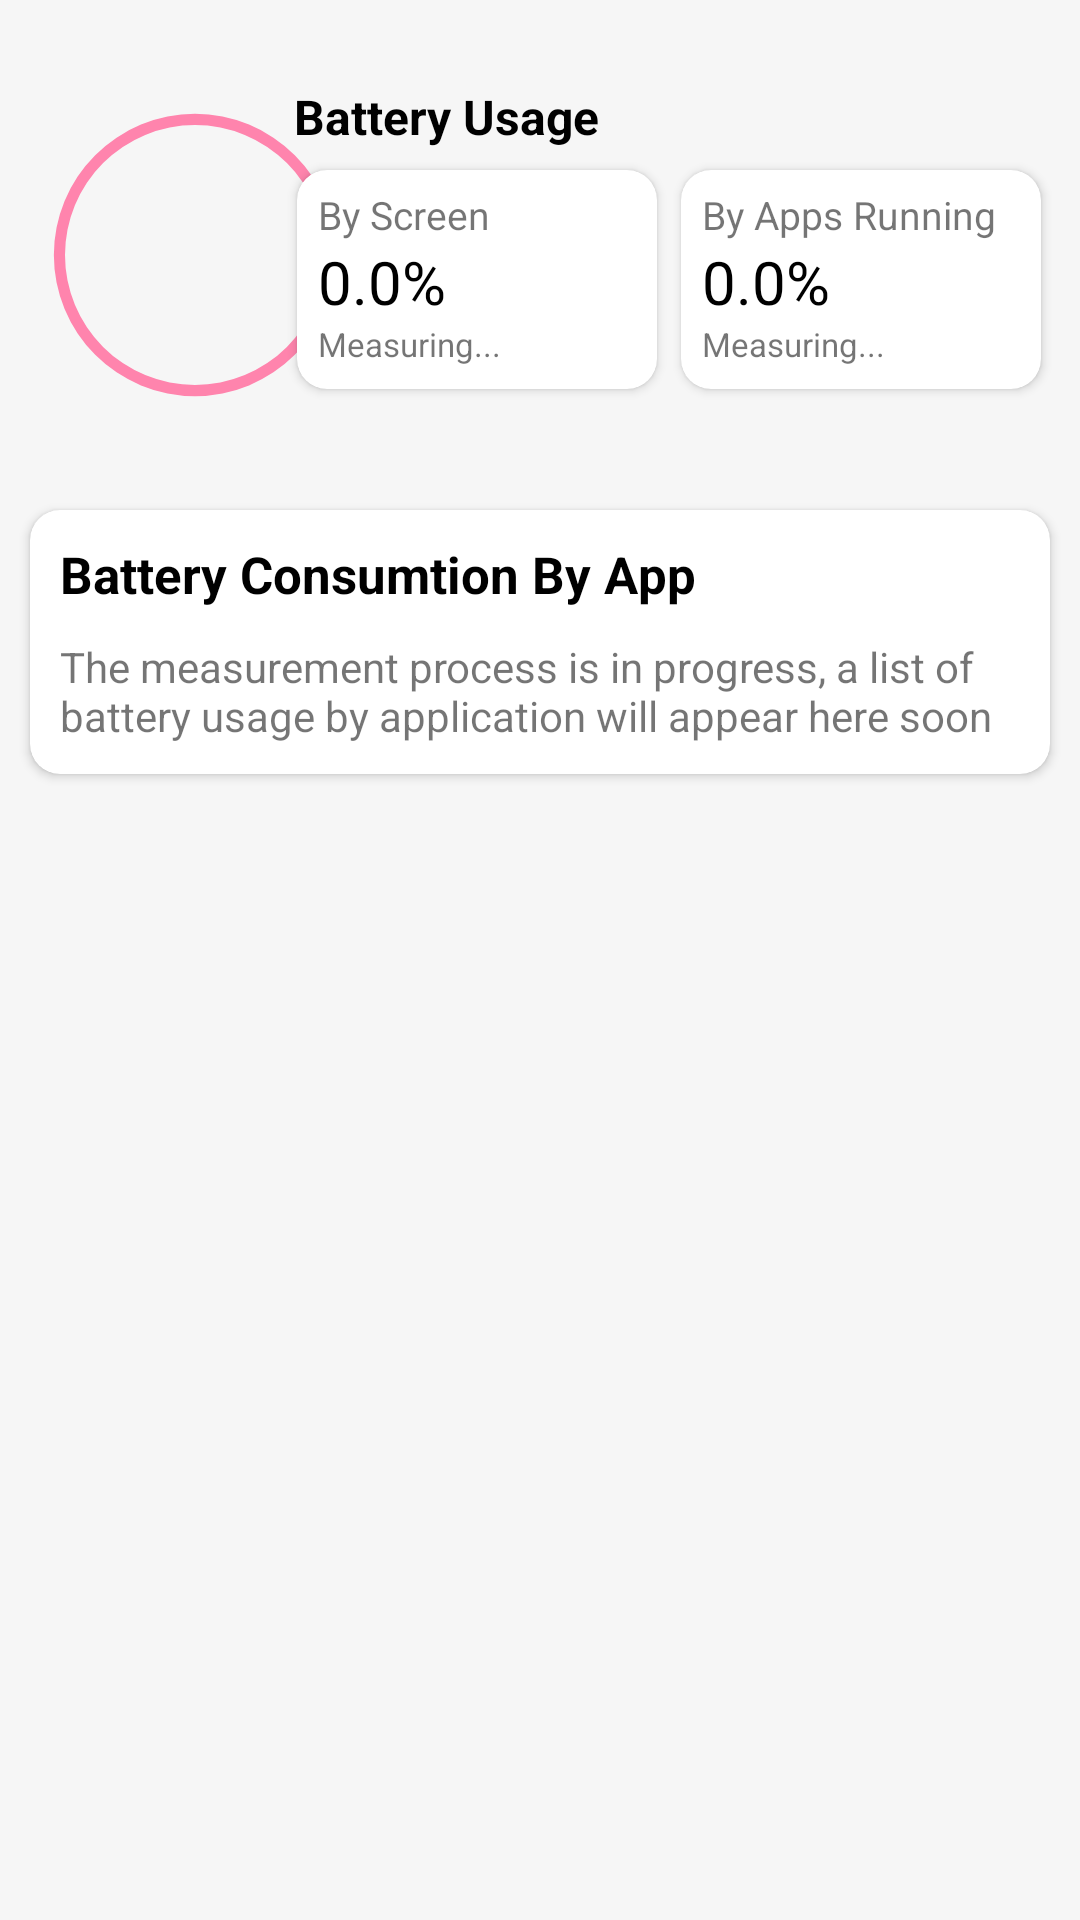

Layout XML and referenced resources for this Android screen:
<!-- AndroidManifest.xml: application theme Theme.DigivoBatteryAnalytics -->
<!-- res/layout/activity_pusing_gan.xml -->
<?xml version="1.0" encoding="utf-8"?>
<androidx.constraintlayout.widget.ConstraintLayout xmlns:android="http://schemas.android.com/apk/res/android"
    xmlns:app="http://schemas.android.com/apk/res-auto"
    xmlns:tools="http://schemas.android.com/tools"
    android:layout_width="match_parent"
    android:layout_height="match_parent"
    tools:context=".MainActivity"
    android:background="#F6F6F6"
    >

    <ProgressBar
        android:id="@+id/batteryPercentageProgress"
        android:layout_width="130dp"
        android:layout_height="150dp"
        android:layout_marginTop="10dp"
        style="@style/CircularDeterminateProgressBar"
        android:progress="0"
        android:max="100"
        android:indeterminate="false"
        app:layout_constraintStart_toStartOf="parent"
        app:layout_constraintTop_toTopOf="parent" />

    <TextView
        android:id="@+id/batteryPercentageText"
        android:layout_width="wrap_content"
        android:layout_height="wrap_content"
        android:textAppearance="@style/TextAppearance.AppCompat.Large"
        app:layout_constraintBottom_toBottomOf="@+id/batteryPercentageProgress"
        app:layout_constraintEnd_toEndOf="@+id/batteryPercentageProgress"
        app:layout_constraintStart_toStartOf="@+id/batteryPercentageProgress"
        app:layout_constraintTop_toTopOf="@+id/batteryPercentageProgress"
        tools:text="Wait..." />

    <androidx.cardview.widget.CardView
        android:id="@+id/framePemasukanHariIni"
        android:layout_width="0dp"
        android:layout_height="wrap_content"
        android:layout_marginStart="10dp"
        android:layout_marginTop="10dp"
        android:layout_marginEnd="10dp"
        app:cardCornerRadius="10dp"
        app:layout_constraintEnd_toEndOf="parent"
        app:layout_constraintStart_toStartOf="parent"
        app:layout_constraintTop_toBottomOf="@+id/batteryPercentageProgress">


        <LinearLayout
            android:layout_width="match_parent"
            android:layout_height="wrap_content"
            android:orientation="vertical"
            android:padding="0dp">

            <TextView
                android:id="@+id/textView"
                android:layout_width="wrap_content"
                android:layout_height="wrap_content"
                android:layout_marginBottom="10dp"
                android:layout_marginLeft="10dp"
                android:layout_marginTop="10dp"
                android:layout_marginRight="10dp"
                android:text="Battery Consumtion By App"
                android:textColor="#000"
                android:textSize="17sp"
                android:textStyle="bold" />

            <TextView
                android:id="@+id/loadingMeasuring"
                android:layout_width="match_parent"
                android:layout_height="wrap_content"
                android:paddingTop="0dp"
                android:paddingBottom="10dp"
                android:text="The measurement process is in progress, a list of battery usage by application will appear here soon"
                android:textAlignment="textStart"
                android:layout_marginLeft="10dp"
                android:layout_marginRight="10dp"/>

            <ListView
                android:id="@+id/listView"
                android:layout_width="match_parent"
                android:layout_height="match_parent"
                android:visibility="gone" />
        </LinearLayout>

    </androidx.cardview.widget.CardView>

    <TextView
        android:id="@+id/lblBatteryUsage"
        android:layout_width="wrap_content"
        android:layout_height="wrap_content"
        android:layout_marginTop="28dp"
        android:layout_marginEnd="160dp"
        android:text="Battery Usage"
        android:textColor="#000"
        android:textSize="16sp"
        android:textStyle="bold"
        app:layout_constraintEnd_toEndOf="parent"
        app:layout_constraintTop_toTopOf="parent" />

    <androidx.cardview.widget.CardView
        android:id="@+id/frameScreenOn"
        android:layout_width="120dp"
        android:layout_height="73dp"
        android:layout_marginTop="7dp"
        android:layout_marginEnd="8dp"
        app:cardCornerRadius="10dp"
        app:layout_constraintEnd_toStartOf="@+id/frameScreenOff"
        app:layout_constraintTop_toBottomOf="@+id/lblBatteryUsage">

        <androidx.constraintlayout.widget.ConstraintLayout
            android:id="@+id/frameScreenOnInner"
            android:layout_width="match_parent"
            android:layout_height="match_parent">

            <TextView
                android:id="@+id/textView4"
                android:layout_width="wrap_content"
                android:layout_height="wrap_content"
                android:layout_marginStart="7dp"
                android:layout_marginTop="6dp"
                android:text="By Screen"
                android:textSize="13sp"
                app:layout_constraintStart_toStartOf="parent"
                app:layout_constraintTop_toTopOf="parent" />

            <TextView
                android:id="@+id/detilAnalyticsOfScreenOn"
                android:layout_width="wrap_content"
                android:layout_height="wrap_content"
                android:layout_marginStart="7dp"
                android:text="Measuring..."
                android:textSize="11sp"
                app:layout_constraintStart_toStartOf="parent"
                app:layout_constraintTop_toBottomOf="@+id/screenOnPercentage" />

            <TextView
                android:id="@+id/screenOnPercentage"
                android:layout_width="wrap_content"
                android:layout_height="wrap_content"
                android:layout_marginStart="7dp"
                android:text="0.0%"
                android:textColor="#000"
                android:textSize="20sp"
                app:layout_constraintStart_toStartOf="parent"
                app:layout_constraintTop_toBottomOf="@+id/textView4" />

        </androidx.constraintlayout.widget.ConstraintLayout>

    </androidx.cardview.widget.CardView>

    <androidx.cardview.widget.CardView
        android:id="@+id/frameScreenOff"
        android:layout_width="120dp"
        android:layout_height="73dp"
        android:layout_marginTop="7dp"
        android:layout_marginEnd="13dp"
        app:cardCornerRadius="10dp"
        app:layout_constraintEnd_toEndOf="parent"
        app:layout_constraintTop_toBottomOf="@+id/lblBatteryUsage">

        <androidx.constraintlayout.widget.ConstraintLayout
            android:id="@+id/frameScreenOffInner"
            android:layout_width="match_parent"
            android:layout_height="match_parent">

            <TextView
                android:id="@+id/lblScreenOff"
                android:layout_width="wrap_content"
                android:layout_height="wrap_content"
                android:layout_marginStart="7dp"
                android:layout_marginTop="6dp"
                android:text="By Apps Running"
                android:textSize="13sp"
                app:layout_constraintStart_toStartOf="parent"
                app:layout_constraintTop_toTopOf="parent" />

            <TextView
                android:id="@+id/detilAnalyticsOfScreenOff"
                android:layout_width="wrap_content"
                android:layout_height="wrap_content"
                android:layout_marginStart="7dp"
                android:text="Measuring..."
                android:textSize="11sp"
                app:layout_constraintStart_toStartOf="parent"
                app:layout_constraintTop_toBottomOf="@+id/screenOffPercentage" />

            <TextView
                android:id="@+id/screenOffPercentage"
                android:layout_width="wrap_content"
                android:layout_height="wrap_content"
                android:layout_marginStart="7dp"
                android:text="0.0%"
                android:textColor="#000"
                android:textSize="20sp"
                app:layout_constraintStart_toStartOf="parent"
                app:layout_constraintTop_toBottomOf="@+id/lblScreenOff" />

        </androidx.constraintlayout.widget.ConstraintLayout>

    </androidx.cardview.widget.CardView>

</androidx.constraintlayout.widget.ConstraintLayout>
<!-- resources referenced by this layout -->
<resources>
  <style name="CircularDeterminateProgressBar">
          <item name="android:indeterminateOnly">false</item>
          <item name="android:progressDrawable">@drawable/circle</item>
      </style>
  <style name="Theme.DigivoBatteryAnalytics" parent="Theme.MaterialComponents.DayNight.DarkActionBar">
          
          <item name="colorPrimary">#E84D81</item>
          <item name="colorPrimaryVariant">#cc3b6b</item>
          <item name="colorOnPrimary">@color/white</item>
          
          <item name="colorSecondary">@color/teal_200</item>
          <item name="colorSecondaryVariant">@color/teal_700</item>
          <item name="colorOnSecondary">@color/black</item>
          
          <item name="android:statusBarColor">?attr/colorPrimaryVariant</item>
          
      </style>
  <!-- drawable circle (drawable) -->
  <?xml version="1.0" encoding="utf-8"?>
  <layer-list xmlns:android="http://schemas.android.com/apk/res/android">
      <item>
          <shape
              android:shape="ring"
              android:thicknessRatio="35"
              android:useLevel="false">
              <solid android:color="#ff84ad" />
          </shape>
      </item>
      <item>
          <rotate
              android:fromDegrees="270"
              android:toDegrees="270">
              <shape
                  android:shape="ring"
                  android:thicknessRatio="20"
                  android:useLevel="true">
                  <gradient
                      android:endColor="#cc3b6b"
                      android:startColor="#cc3b6b"
                      android:type="sweep" />
              </shape>
          </rotate>
      </item>
  </layer-list>
  <!-- not gathered from this repository: default colours our renderer supplied (Android Studio template values) -->
  <color name="teal_200">#FF03DAC5</color>
  <color name="teal_700">#FF018786</color>
  <color name="black">#FF000000</color>
  <color name="white">#FFFFFFFF</color>
</resources>
